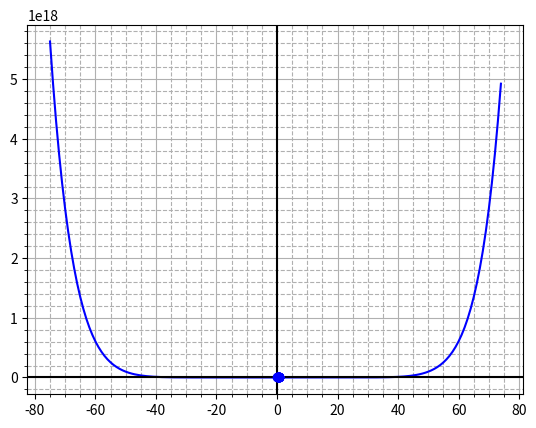

This chart was generated by the following Python code:
import matplotlib.pyplot as plt
import numpy as np

# function es la funcion dada
def function(x):
    return pow(x,10)-1

def falsaP(x0, x1, e):
    paso = 1
    paro = True
    x2Anterior = 0
    while paro:
        sup = function(x1) * (x0 - x1) 
        inf = function(x0) - function(x1)
        x2 = x1 - ( sup  /  inf )
        
        evaluacionValor = function(x0) * function(x2)

        errorAproximado = 0
        # vemos si es menor al error
        if paso == 1:
            errorAproximado = 100
        else:
           # errorAproximado =  abs( ( (function(x2)-function(x0)) / function(x2) ) * 100 ) 
            errorAproximado =   (( x2-x2Anterior) / x2 ) * 100

        print("{:<10} {:<10.2f} {:<10.2f} {:<10.2f} {:<10.2f}".format(paso,x0, x1, x2, errorAproximado))

        plt.plot(x2,errorAproximado, 'bo' )

        paso += 1

        if evaluacionValor < 0:
            x1 = x2
        elif evaluacionValor > 0:
            x0 = x2
        elif evaluacionValor == 0:
            return

        x2Anterior = x2

        paro = errorAproximado > e

x0 = 0
x1 = 1.3
e = 5.0

x = np.arange(-75,75)
y = function(x)

plt.plot( x, y, 'b' )

plt.axhline(0,color='black')
plt.axvline(0,color='black')

plt.minorticks_on()
plt.grid( True, 'minor', markevery=2, linestyle='--' )
plt.grid( True, 'major', markevery=10 )

if function(x0) * function(x1) > 0.0:
    print("no se puede con estos valores")
else:
    print ("{:<10} {:<10} {:<10} {:<10} {:<10} ".format('Iteracion','xl', 'xu', 'xr', 'Ea'))
    falsaP(x0, x1, e)
    plt.show()